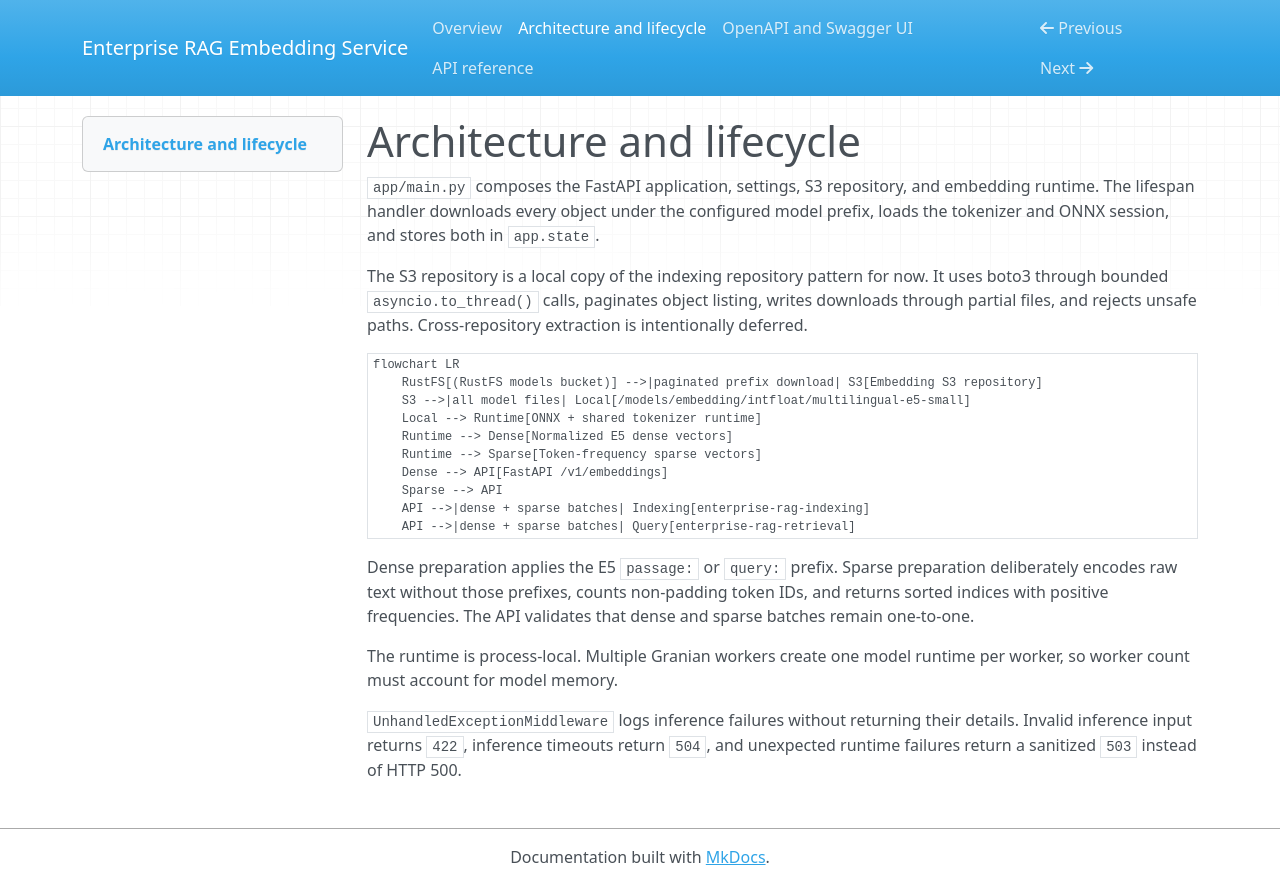

repository: tolga-kabadurmus/enterprise-rag-embedding-service · page: architecture/index.html · generator: mkdocs

# Architecture and lifecycle

`app/main.py` composes the FastAPI application, settings, S3 repository, and
embedding runtime. The lifespan handler downloads every object under the
configured model prefix, loads the tokenizer and ONNX session, and stores both
in `app.state`.

The S3 repository is a local copy of the indexing repository pattern for now.
It uses boto3 through bounded `asyncio.to_thread()` calls, paginates object
listing, writes downloads through partial files, and rejects unsafe paths.
Cross-repository extraction is intentionally deferred.

```mermaid
flowchart LR
    RustFS[(RustFS models bucket)] -->|paginated prefix download| S3[Embedding S3 repository]
    S3 -->|all model files| Local[/models/embedding/intfloat/multilingual-e5-small]
    Local --> Runtime[ONNX + shared tokenizer runtime]
    Runtime --> Dense[Normalized E5 dense vectors]
    Runtime --> Sparse[Token-frequency sparse vectors]
    Dense --> API[FastAPI /v1/embeddings]
    Sparse --> API
    API -->|dense + sparse batches| Indexing[enterprise-rag-indexing]
    API -->|dense + sparse batches| Query[enterprise-rag-retrieval]
```

Dense preparation applies the E5 `passage:` or `query:` prefix. Sparse
preparation deliberately encodes raw text without those prefixes, counts
non-padding token IDs, and returns sorted indices with positive frequencies.
The API validates that dense and sparse batches remain one-to-one.

The runtime is process-local. Multiple Granian workers create one model runtime
per worker, so worker count must account for model memory.

`UnhandledExceptionMiddleware` logs inference failures without returning their
details. Invalid inference input returns `422`, inference timeouts return `504`,
and unexpected runtime failures return a sanitized `503` instead of HTTP 500.
